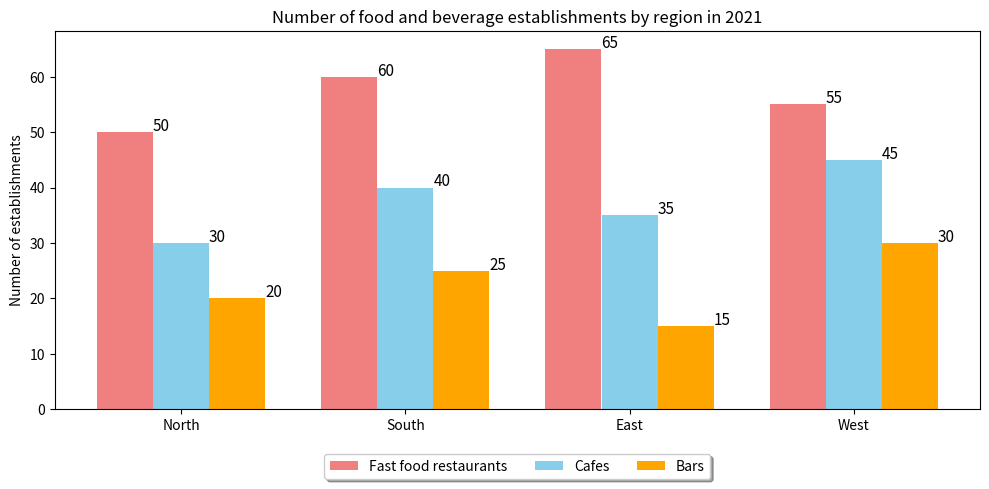

Reproduce this figure in Python. (Note: this script raises an exception after producing the figure.)

import matplotlib.pyplot as plt
import numpy as np

region = ['North', 'South', 'East', 'West']
fast_food = [50, 60, 65, 55]
cafes = [30, 40, 35, 45]
bars = [20, 25, 15, 30]

x = np.arange(len(region))
width = 0.25

fig, ax = plt.subplots(figsize=(10,5))
ax.bar(x - width, fast_food, width, label='Fast food restaurants', color='#f08080')
ax.bar(x, cafes, width, label='Cafes', color='#87ceeb')
ax.bar(x + width, bars, width, label='Bars', color='#ffa500')

ax.set_ylabel('Number of establishments')
ax.set_title('Number of food and beverage establishments by region in 2021')
ax.set_xticks(x)
ax.set_xticklabels(region)
ax.legend(loc='upper center', bbox_to_anchor=(0.5, -0.1), 
          fancybox=True, shadow=True, ncol=5)

for i, v in enumerate(fast_food):
    ax.text(x[i] - width/2., v + 0.25, str(v), fontsize=11, color='black')
for i, v in enumerate(cafes):
    ax.text(x[i] + width/2., v + 0.25, str(v), fontsize=11, color='black')
for i, v in enumerate(bars):
    ax.text(x[i] + (width+width/2.), v + 0.25, str(v), fontsize=11, color='black')

plt.tight_layout()
plt.savefig('Bar Chart/png/338.png', bbox_inches='tight', pad_inches=0.2)
plt.clf()
